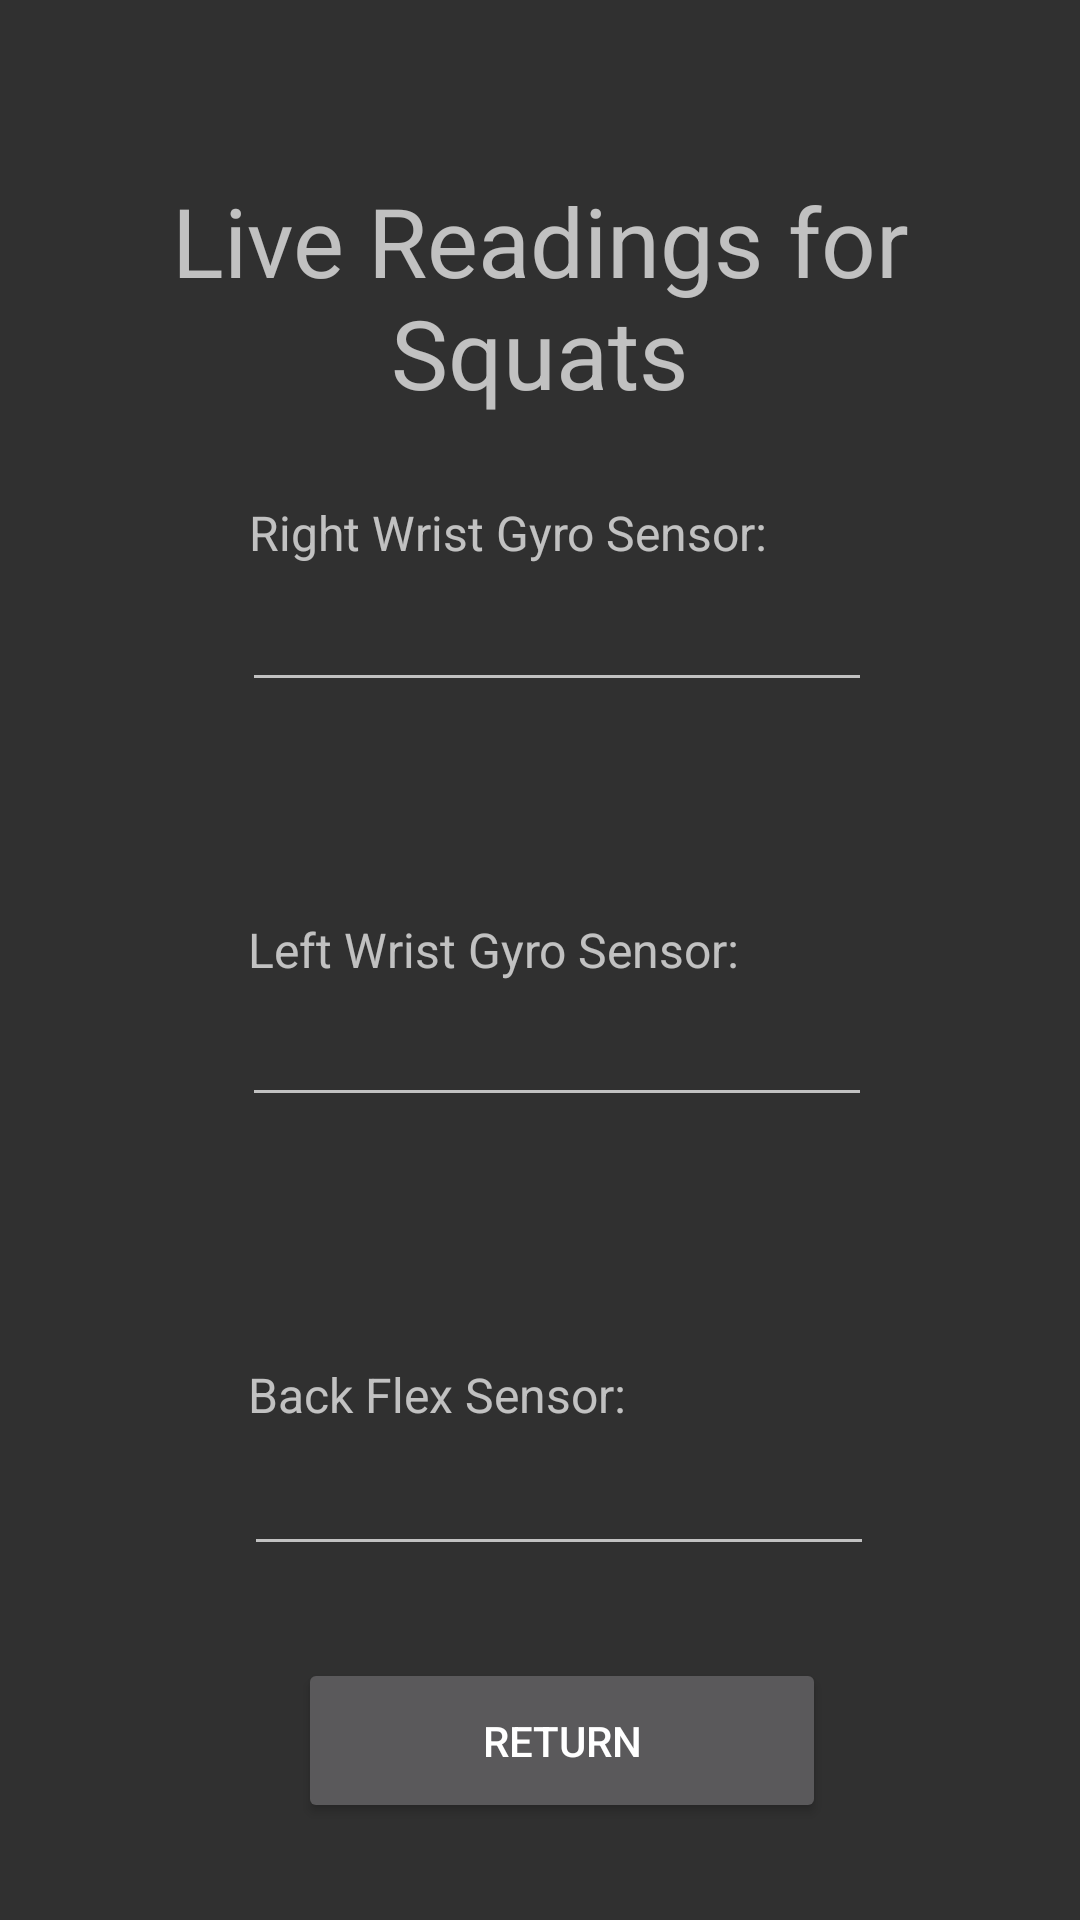

The Android layout XML behind this screen, and the referenced resources:
<!-- AndroidManifest.xml: application theme Theme.AppCompat -->
<!-- res/layout/fragment_squats.xml -->
<?xml version="1.0" encoding="utf-8"?>
<androidx.constraintlayout.widget.ConstraintLayout xmlns:android="http://schemas.android.com/apk/res/android"
    xmlns:app="http://schemas.android.com/apk/res-auto"
    xmlns:tools="http://schemas.android.com/tools"
    android:id="@+id/frameLayout"
    android:layout_width="match_parent"
    android:layout_height="match_parent"
    tools:context=".View.SquatsFragment">


    <EditText
        android:id="@+id/leftReadingText"
        android:layout_width="wrap_content"
        android:layout_height="wrap_content"
        android:ems="10"
        android:inputType="text"
        app:layout_constraintBottom_toBottomOf="parent"
        app:layout_constraintEnd_toEndOf="parent"
        app:layout_constraintHorizontal_bias="0.537"
        app:layout_constraintStart_toStartOf="parent"
        app:layout_constraintTop_toTopOf="parent"
        app:layout_constraintVertical_bias="0.553" />

    <EditText
        android:id="@+id/backReadingText"
        android:layout_width="wrap_content"
        android:layout_height="wrap_content"
        android:ems="10"
        android:inputType="text"
        app:layout_constraintBottom_toBottomOf="parent"
        app:layout_constraintEnd_toEndOf="parent"
        app:layout_constraintHorizontal_bias="0.542"
        app:layout_constraintStart_toStartOf="parent"
        app:layout_constraintTop_toTopOf="parent"
        app:layout_constraintVertical_bias="0.803" />

    <TextView
        android:id="@+id/backFlexText"
        android:layout_width="195dp"
        android:layout_height="29dp"
        android:textSize="16dp"
        android:text="Back Flex Sensor:"
        app:layout_constraintBottom_toBottomOf="parent"
        app:layout_constraintEnd_toEndOf="parent"
        app:layout_constraintStart_toStartOf="parent"
        app:layout_constraintTop_toTopOf="parent"
        app:layout_constraintVertical_bias="0.743" />

    <TextView
        android:id="@+id/leftWristText"
        android:layout_width="195dp"
        android:layout_height="29dp"
        android:text="Left Wrist Gyro Sensor: "
        android:textSize="16dp"
        app:layout_constraintBottom_toBottomOf="parent"
        app:layout_constraintEnd_toEndOf="parent"
        app:layout_constraintStart_toStartOf="parent"
        app:layout_constraintTop_toTopOf="parent" />

    <TextView
        android:id="@+id/squatsReadingView"
        android:layout_width="289dp"
        android:layout_height="94dp"
        android:textSize="32dp"
        android:gravity="center"
        android:text="Live Readings for Squats"
        app:layout_constraintBottom_toBottomOf="parent"
        app:layout_constraintEnd_toEndOf="parent"
        app:layout_constraintStart_toStartOf="parent"
        app:layout_constraintTop_toTopOf="parent"
        app:layout_constraintVertical_bias="0.095" />

    <TextView
        android:id="@+id/rightWristText"
        android:layout_width="195dp"
        android:layout_height="29dp"
        android:text="Right Wrist Gyro Sensor: "
        android:textSize="16dp"
        app:layout_constraintBottom_toBottomOf="parent"
        app:layout_constraintEnd_toEndOf="parent"
        app:layout_constraintHorizontal_bias="0.504"
        app:layout_constraintStart_toStartOf="parent"
        app:layout_constraintTop_toTopOf="parent"
        app:layout_constraintVertical_bias="0.273" />

    <EditText
        android:id="@+id/rightReadingText"
        android:layout_width="wrap_content"
        android:layout_height="wrap_content"
        android:ems="10"
        android:inputType="text"
        app:layout_constraintBottom_toBottomOf="parent"
        app:layout_constraintEnd_toEndOf="parent"
        app:layout_constraintHorizontal_bias="0.537"
        app:layout_constraintStart_toStartOf="parent"
        app:layout_constraintTop_toTopOf="parent"
        app:layout_constraintVertical_bias="0.322" />

    <Button
        android:id="@+id/returnButton"
        android:layout_width="176dp"
        android:layout_height="55dp"
        android:text="Return"
        app:layout_constraintBottom_toBottomOf="parent"
        app:layout_constraintEnd_toEndOf="parent"
        app:layout_constraintHorizontal_bias="0.54"
        app:layout_constraintStart_toStartOf="parent"
        app:layout_constraintTop_toTopOf="parent"
        app:layout_constraintVertical_bias="0.945" />


</androidx.constraintlayout.widget.ConstraintLayout>
<!-- resources referenced by this layout -->
<resources>

</resources>
